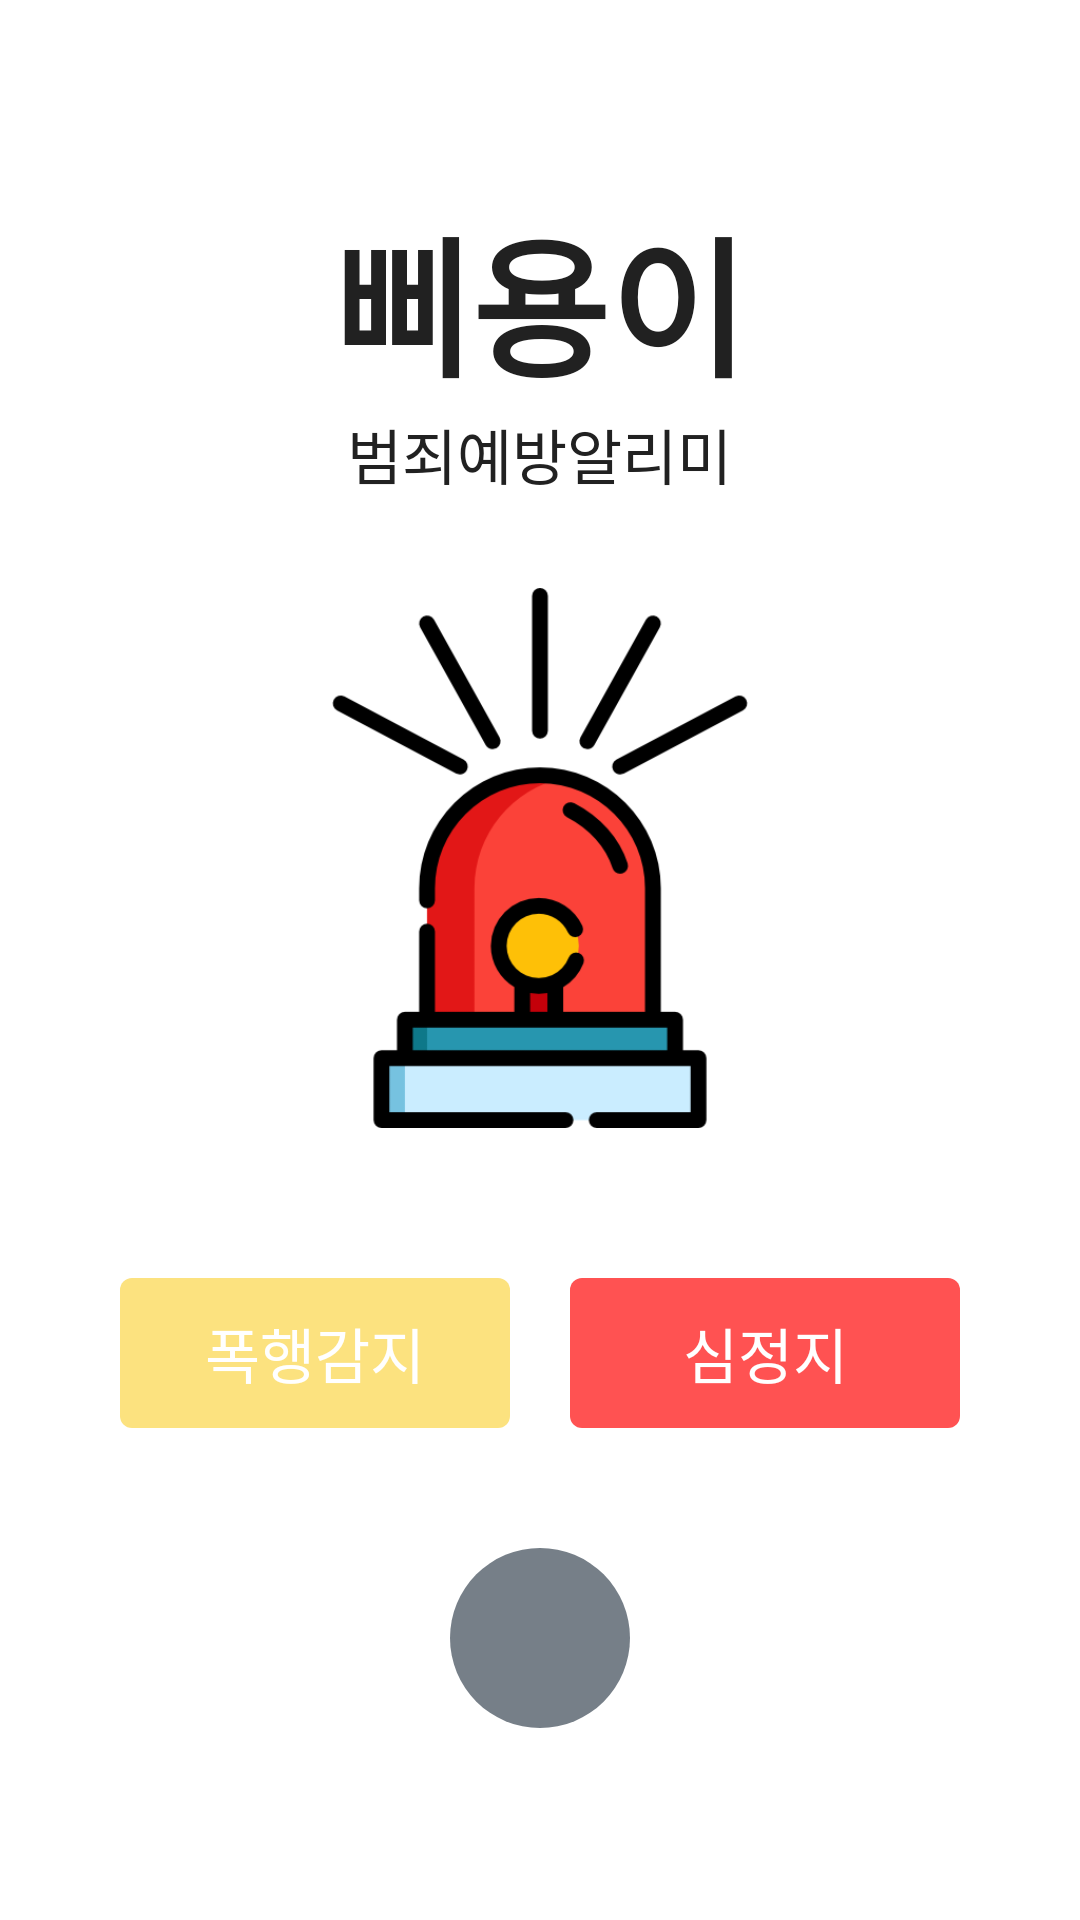

Here is an Android app screen rendered from its layout file. Give the layout XML and the strings, colors and styles it references.
<!-- AndroidManifest.xml: application theme Theme.BBiyongi_app -->
<!-- res/layout/activity_main.xml -->
<?xml version="1.0" encoding="utf-8"?>
<LinearLayout
    xmlns:android="http://schemas.android.com/apk/res/android"
    xmlns:tools="http://schemas.android.com/tools"
    android:layout_width="match_parent"
    android:layout_height="match_parent"
    android:gravity="center"
    android:orientation="vertical"
    android:background="#ffffff"
    tools:context=".MainActivity">

    <LinearLayout
        android:layout_width="wrap_content"
        android:layout_height="wrap_content"
        android:layout_gravity="center"
        android:orientation="vertical">
        <TextView
            android:layout_width="wrap_content"
            android:layout_height="wrap_content"
            android:layout_gravity="center"
            android:text="삐용이"
            android:textSize="50sp"
            android:textStyle="bold"
            android:textColor="#212121"/>
        <TextView
            android:layout_width="wrap_content"
            android:layout_height="wrap_content"
            android:layout_gravity="center"
            android:text="범죄예방알리미"
            android:textSize="20sp"
            android:textColor="#212121"/>
    </LinearLayout>

    <ImageView
        android:layout_width="wrap_content"
        android:layout_height="180dp"
        android:layout_gravity="center"
        android:layout_marginTop="30dp"
        android:src="@drawable/siren"/>
    <LinearLayout
        android:layout_width="wrap_content"
        android:layout_height="wrap_content"
        android:layout_marginTop="50dp"
        android:orientation="horizontal">
        <TextView
            android:id="@+id/btn_attack"
            android:layout_width="130dp"
            android:layout_height="50dp"
            android:layout_gravity="center"
            android:text="폭행감지"
            android:textSize="20sp"
            android:textColor="#ffffff"
            android:gravity="center"
            android:background="@drawable/btn_round_yellow" />
        <TextView
            android:id="@+id/btn_arrest"
            android:layout_width="130dp"
            android:layout_height="50dp"
            android:layout_gravity="center"
            android:layout_marginLeft="20dp"
            android:text="심정지"
            android:textSize="20sp"
            android:textColor="#ffffff"
            android:gravity="center"
            android:background="@drawable/btn_round_red" />
    </LinearLayout>

    <ImageView
        android:id="@+id/setting"
        android:layout_width="60dp"
        android:layout_height="60dp"
        android:layout_marginTop="40dp"
        android:padding="5dp"
        android:src="@drawable/ic_baseline_settings"
        android:background="@drawable/btn_circle_gray"/>
</LinearLayout>
<!-- resources referenced by this layout -->
<resources>
  <!-- drawable btn_circle_gray (drawable) -->
  <?xml version="1.0" encoding="utf-8"?>
  <shape xmlns:android="http://schemas.android.com/apk/res/android"
      android:shape="oval">
      <solid android:color="#767F88" />
  </shape>
  <!-- drawable btn_round_red (drawable) -->
  <?xml version="1.0" encoding="utf-8"?>
  <selector xmlns:android="http://schemas.android.com/apk/res/android">
      <item android:state_focused="false" android:state_pressed="false">
          <shape>
              <solid android:color="#FF5252"/>
              <corners android:radius="4dp" />
          </shape>
      </item>
  </selector>
  <!-- drawable btn_round_yellow (drawable) -->
  <?xml version="1.0" encoding="utf-8"?>
  <selector xmlns:android="http://schemas.android.com/apk/res/android">
      <item android:state_focused="false" android:state_pressed="false">
          <shape>
              <solid android:color="#FCE27F"/>
              <corners android:radius="4dp" />
          </shape>
      </item>
  </selector>
  <!-- drawable siren: png bitmap (drawable, 18205 bytes) -->
  <style name="Theme.BBiyongi_app" parent="Theme.MaterialComponents.DayNight.DarkActionBar">
          
          <item name="colorPrimary">@color/purple_500</item>
          <item name="colorPrimaryVariant">@color/purple_700</item>
          <item name="colorOnPrimary">@color/white</item>
          
          <item name="colorSecondary">@color/teal_200</item>
          <item name="colorSecondaryVariant">@color/teal_700</item>
          <item name="colorOnSecondary">@color/black</item>
          
          <item name="android:statusBarColor">?attr/colorPrimaryVariant</item>
          
      </style>
  <!-- not gathered from this repository: default colours our renderer supplied (Android Studio template values) -->
  <color name="purple_500">#FF6200EE</color>
  <color name="purple_700">#FF3700B3</color>
  <color name="teal_200">#FF03DAC5</color>
  <color name="teal_700">#FF018786</color>
  <color name="black">#FF000000</color>
  <color name="white">#FFFFFFFF</color>
</resources>
